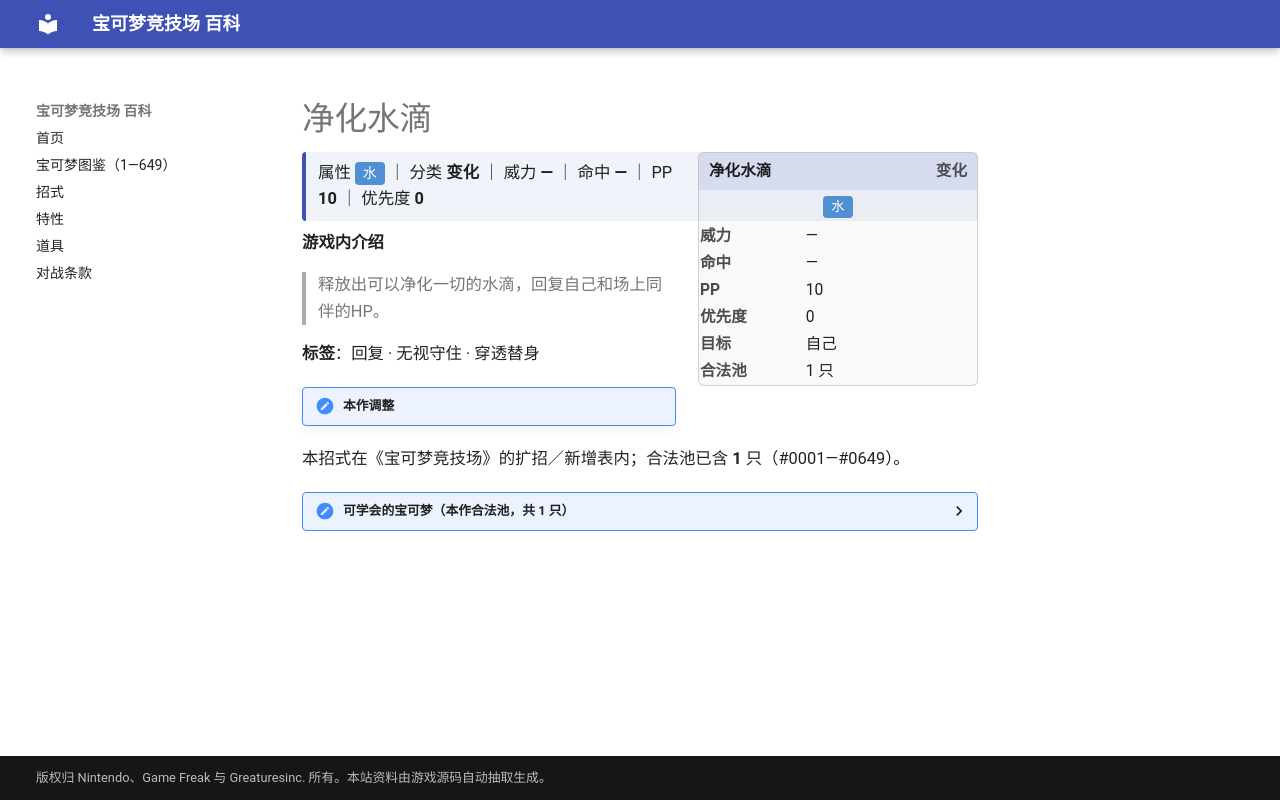

repository: nanmoboys/pkmn-arena-wiki · page: moves/净化水滴/index.html · generator: mkdocs

# 净化水滴

<div class="infobox">
<div class="ib-h"><span>净化水滴</span><span class="ib-no">变化</span></div>
<div class="ib-ty"><span class="tp" style="background:#5090D2">水</span></div>
<table class="ib-t"><tr><th>威力</th><td>—</td></tr><tr><th>命中</th><td>—</td></tr><tr><th>PP</th><td>10</td></tr><tr><th>优先度</th><td>0</td></tr><tr><th>目标</th><td>自己</td></tr><tr><th>合法池</th><td>1 只</td></tr></table></div>
<div class="head-stat">属性 <span class="tp" style="background:#5090D2">水</span> ｜ 分类 <b>变化</b> ｜ 威力 <b>—</b> ｜ 命中 <b>—</b> ｜ PP <b>10</b> ｜ 优先度 <b>0</b></div>

**游戏内介绍**

> 释放出可以净化一切的水滴，回复自己和场上同伴的HP。

**标签**：回复 · 无视守住 · 穿透替身

!!! note "本作调整"

本招式在《宝可梦竞技场》的扩招／新增表内；合法池已含 **1** 只（#0001—#0649）。

<details class="pool"><summary>可学会的宝可梦（本作合法池，共 1 只）</summary>

<p>水君</p>

</details>
